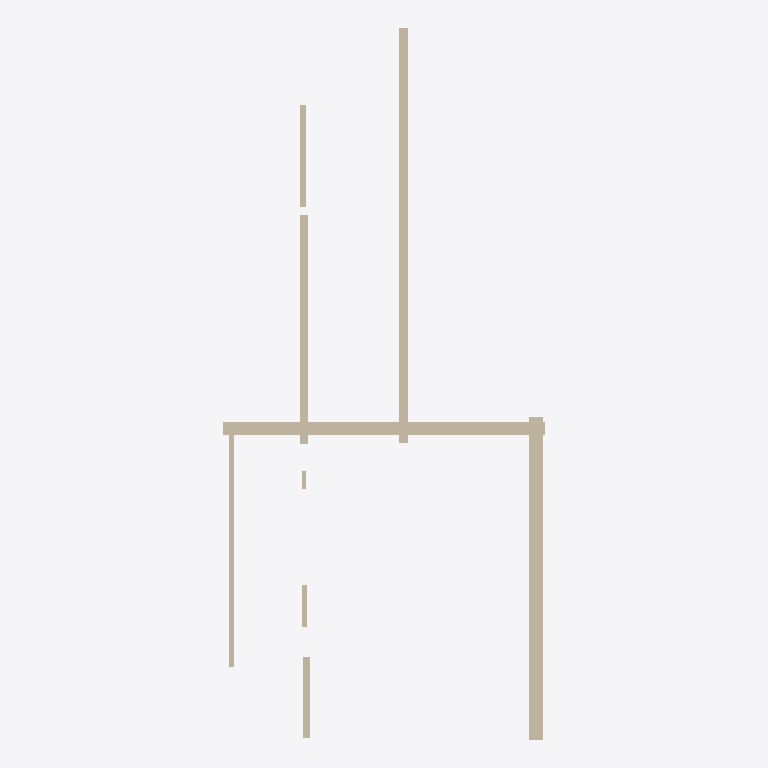
Plan cut of the same IFC building model at storey 'Ground Floor' (level 0.00 m, cut at 1.40 m), seen from above with north up, elements coloured by IFC class: 9 walls (beige). Cut surfaces are drawn darker.
Extent 11.8 m × 26.1 m × 4.9 m (x, y, z). Storeys (1): Ground Floor at 0.00 m. Elements (9): 9 IfcWall.

HEADER;
FILE_DESCRIPTION(('ViewDefinition [CoordinationView]'),'2;1');
FILE_NAME('','2025-12-02T05:35:52',(''),(''),'IfcOpenShell 0.8.4-e8eb5e4','IfcOpenShell 0.8.4-e8eb5e4','');
FILE_SCHEMA(('IFC4'));
ENDSEC;
DATA;
#17=IFCPROJECT('1p43llLE14I896qwO63yVZ',#5,'Wall Export',$,$,$,$,(#15),#10);
#18=IFCSITE('3eMp0lTrDEaAbYegJYbsfC',#5,'Site',$,$,$,$,$,$,$,$,$,$,$);
#19=IFCBUILDING('2D4Wp7riL77gJB94s5a6GI',#5,'Building',$,$,$,$,$,$,$,$,$);
#20=IFCBUILDINGSTOREY('1N3DJe2bv2rffN8FHiKPsz',#5,'Ground Floor',$,$,$,$,$,$,0.0);
#83=IFCWALL('239UEfEqP1QPfq2NsZiK_c',#5,'Wall_5','L=0.53m, W=11.86m, H=4.63m',$,$,#82,$,.SOLIDWALL.);
#35=IFCWALL('1g$gInoI1CnOtPyvcatefw',#5,'Wall_1','L=0.35m, W=15.24m, H=3.93m',$,$,#34,$,.SOLIDWALL.);
#107=IFCWALL('2RB8kpjo99OvFzqaoFT2Sn',#5,'Wall_7','L=11.80m, W=0.48m, H=4.39m',$,$,#106,$,.SOLIDWALL.);
#47=IFCWALL('3ujyX67VT3zBGDWO3udZK5',#5,'Wall_2','L=0.28m, W=8.41m, H=3.79m',$,$,#46,$,.SOLIDWALL.);
#95=IFCWALL('0HDLbbIdL9LvbYPWVpg7Mm',#5,'Wall_6','L=0.18m, W=8.95m, H=4.92m',$,$,#94,$,.SOLIDWALL.);
#59=IFCWALL('20jB8sCvzFIew7q2pVciAO',#5,'Wall_3','L=0.20m, W=3.73m, H=3.54m',$,$,#58,$,.SOLIDWALL.);
#71=IFCWALL('2tktAE28TDcx8$KZVIurb7',#5,'Wall_4','L=0.25m, W=3.00m, H=3.65m',$,$,#70,$,.SOLIDWALL.);
#131=IFCWALL('20X48OTfn4iO0qn6DOOagG',#5,'Wall_9','L=0.18m, W=1.53m, H=3.42m',$,$,#130,$,.SOLIDWALL.);
#119=IFCWALL('1npjFtgafEIvTS9_kPt3in',#5,'Wall_8','L=0.16m, W=0.68m, H=2.91m',$,$,#118,$,.SOLIDWALL.);
ENDSEC;
